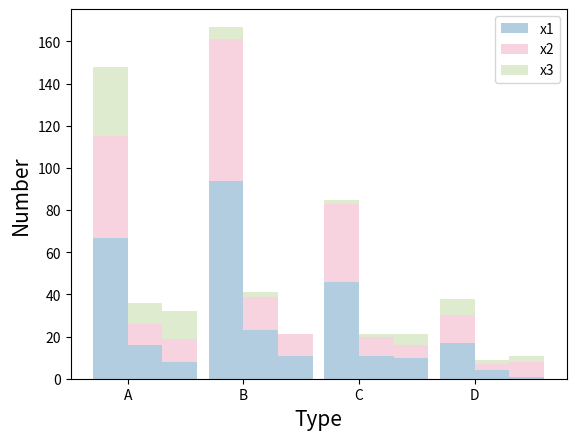

Generate this figure with matplotlib:
import matplotlib.pyplot as plt
import numpy as np

# 多列堆叠柱状图
tick_label = ["A", "B", "C", "D"]
y = [67, 94, 46, 17]   # left, train
y1 = [48, 67, 37, 13]  # right, train
y2 = [33, 6, 2, 8]     # bilateral, train

y3 = [16, 23, 11, 4]   # left, validation
y4 = [10, 16, 9, 3]  # right, validation
y5 = [10, 2, 1, 2]     # bilateral, validation

y6 = [8, 11, 10, 1]   # left, test
y7 = [11, 10, 6, 7]  # right, test
y8 = [13, 0, 5, 3]     # bilateral, test

x = np.arange(4)
bar_width = 0.3  # 条形宽度
c1 = '#B3CDE0'
c2 = '#F1A7C1'
c3 = '#C1D9A0' # 颜色设置
plt.bar(x, y, bar_width, color=c1, label='x1')
plt.bar(x, y1, bar_width, bottom=y,  # 堆叠
        color=c2, label='x2', alpha=0.5)
plt.bar(x, y2, bar_width, bottom=[sum(x) for x in zip(y, y1)],
        color=c3, label='x3', alpha=0.5)

plt.bar(x + bar_width, y3, bar_width,  align="center", color=c1)
plt.bar(x + bar_width, y4, bar_width, bottom=y3,  # 堆叠
        color=c2, alpha=0.5)
plt.bar(x + bar_width, y5, bar_width, bottom=[sum(x) for x in zip(y3, y4)],
        color=c3, alpha=0.5)

plt.bar(x + 2 * bar_width, y6, bar_width,  align="center", color=c1)
plt.bar(x + 2 * bar_width, y7, bar_width, bottom=y6,  # 堆叠
        color=c2, alpha=0.5)
plt.bar(x + 2 * bar_width, y8, bar_width, bottom=[sum(x) for x in zip(y6, y7)],
        color=c3, alpha=0.5)

plt.xticks(x + bar_width / 2, tick_label)
plt.xlabel("Type", fontsize=15)
plt.ylabel("Number", fontsize=15)
plt.legend()
plt.show()

